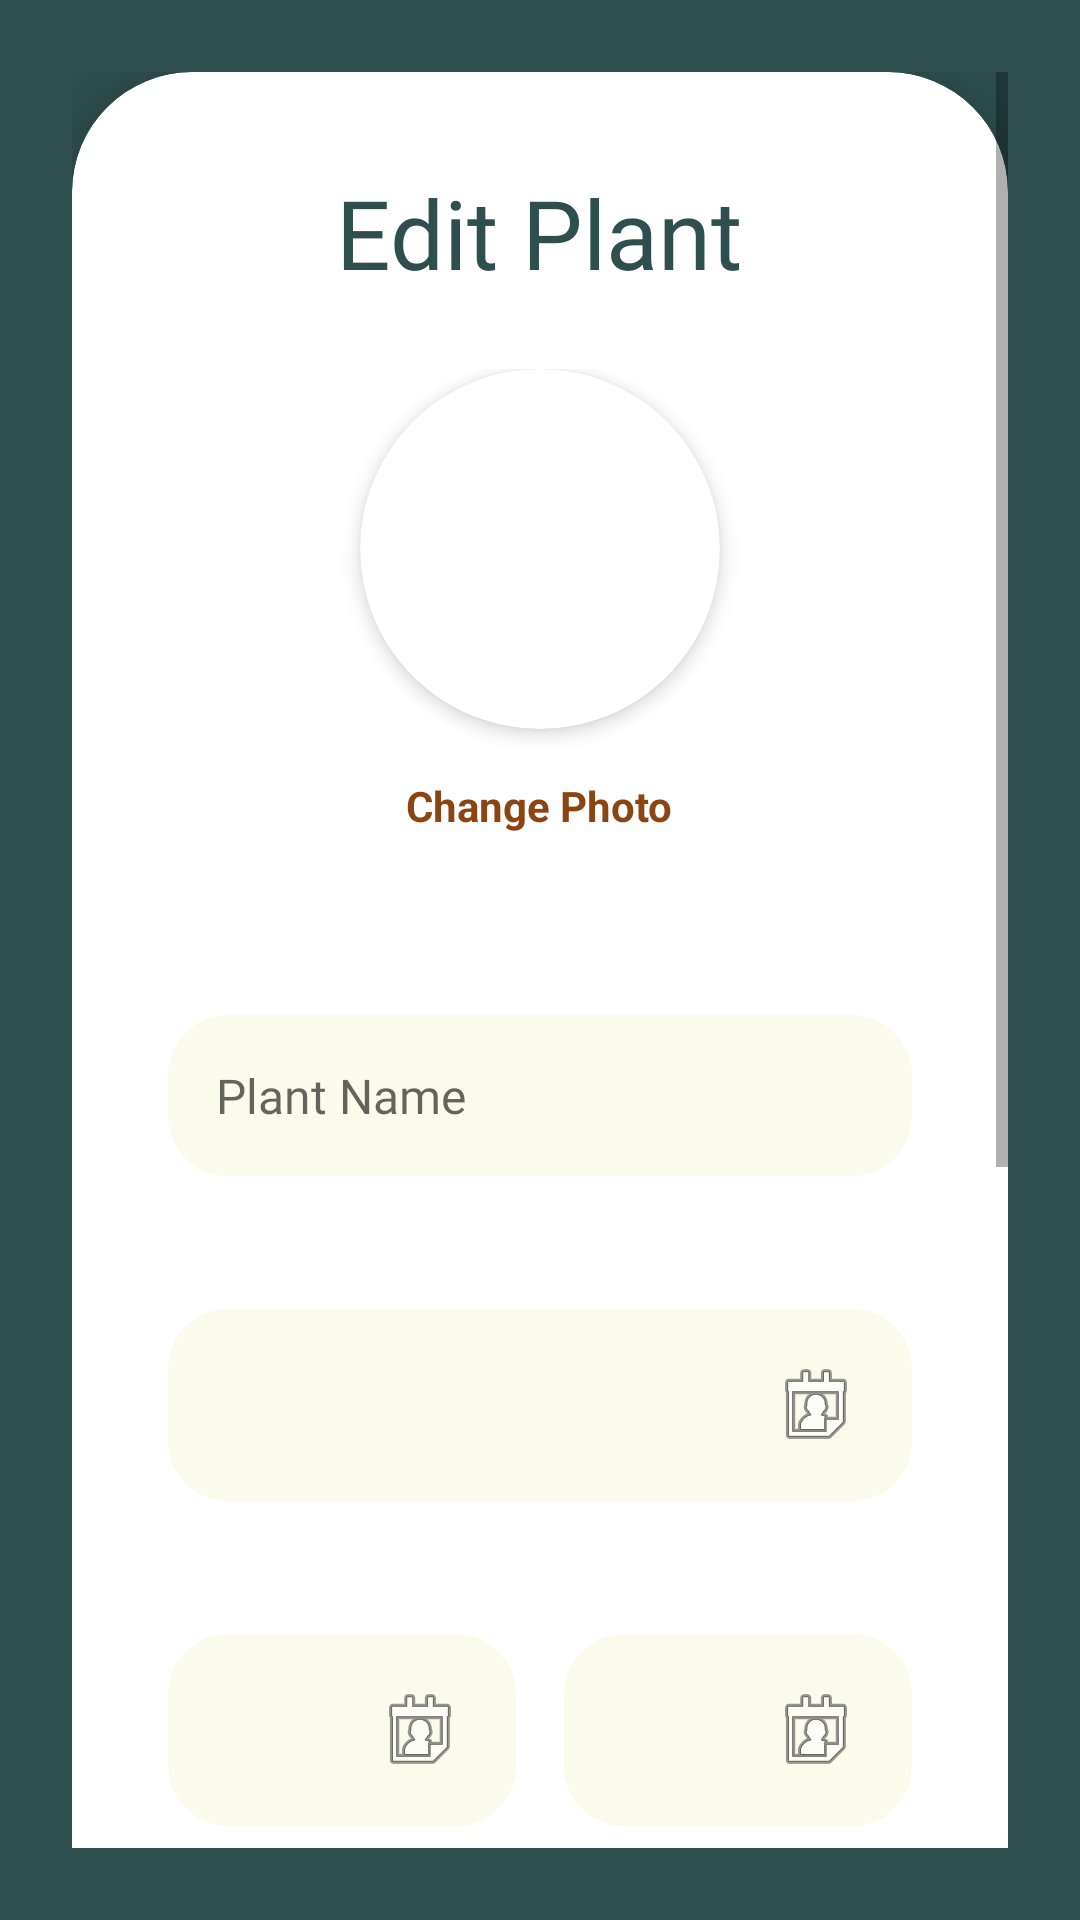

This screen was rendered from an Android layout file. Write that file and the resources it references.
<!-- AndroidManifest.xml: application theme Theme.Sproutify -->
<!-- res/layout/activity_edit_plant.xml -->
<?xml version="1.0" encoding="utf-8"?>
<androidx.constraintlayout.widget.ConstraintLayout xmlns:android="http://schemas.android.com/apk/res/android"
    xmlns:app="http://schemas.android.com/apk/res-auto"
    android:layout_width="match_parent"
    android:layout_height="match_parent"
    android:background="@color/sprout_dark">

    <ScrollView
        android:layout_width="match_parent"
        android:layout_height="match_parent"
        android:fillViewport="true"
        android:padding="24dp">

        <LinearLayout
            android:layout_width="match_parent"
            android:layout_height="wrap_content"
            android:gravity="center">

            <androidx.cardview.widget.CardView
                android:layout_width="match_parent"
                android:layout_height="wrap_content"
                app:cardBackgroundColor="@color/white"
                app:cardCornerRadius="40dp"
                app:cardElevation="10dp">

                <LinearLayout
                    android:layout_width="match_parent"
                    android:layout_height="wrap_content"
                    android:orientation="vertical"
                    android:padding="32dp">

                    <RelativeLayout
                        android:layout_width="match_parent"
                        android:layout_height="wrap_content"
                        android:layout_marginBottom="24dp">

                        <ImageButton
                            android:id="@+id/btnBackEdit"
                            android:layout_width="wrap_content"
                            android:layout_height="wrap_content"
                            android:src="@drawable/ic_arrow_back"
                            android:background="?attr/selectableItemBackgroundBorderless"
                            app:tint="#BDBDBD"
                            android:layout_centerVertical="true"/>

                        <TextView
                            android:layout_width="wrap_content"
                            android:layout_height="wrap_content"
                            android:text="Edit Plant"
                            android:fontFamily="@font/chewy"
                            android:textSize="32sp"
                            android:textColor="@color/sprout_dark"
                            android:layout_centerInParent="true"/>
                    </RelativeLayout>

                    <LinearLayout
                        android:layout_width="match_parent"
                        android:layout_height="wrap_content"
                        android:orientation="vertical"
                        android:gravity="center"
                        android:layout_marginBottom="24dp">

                        <androidx.cardview.widget.CardView
                            android:layout_width="120dp"
                            android:layout_height="120dp"
                            app:cardCornerRadius="60dp"
                            app:cardElevation="4dp">
                            <ImageView
                                android:id="@+id/imgEditPlant"
                                android:layout_width="match_parent"
                                android:layout_height="match_parent"
                                android:scaleType="centerCrop"
                                android:src="@drawable/ic_launcher_background"/>
                        </androidx.cardview.widget.CardView>

                        <TextView
                            android:id="@+id/btnChangePhoto"
                            android:layout_width="wrap_content"
                            android:layout_height="wrap_content"
                            android:text="Change Photo"
                            android:textColor="@color/sprout_brown"
                            android:textStyle="bold"
                            android:padding="8dp"
                            android:layout_marginTop="8dp"/>
                    </LinearLayout>

                    <TextView android:layout_width="wrap_content" android:layout_height="wrap_content"  text="Plant Name" style="@style/LabelText"/>
                    <EditText
                        android:id="@+id/etEditName"
                        style="@style/InputField"
                        android:hint="Plant Name"/>

                    <Space android:layout_width="match_parent" android:layout_height="16dp"/>

                    <TextView android:layout_width="wrap_content" android:layout_height="wrap_content"  text="Date Planted" style="@style/LabelText"/>
                    <EditText
                        android:id="@+id/etEditDate"
                        style="@style/InputField"
                        android:focusable="false"
                        android:drawableEnd="@android:drawable/ic_menu_my_calendar"/>

                    <Space android:layout_width="match_parent" android:layout_height="16dp"/>

                    <LinearLayout
                        android:layout_width="match_parent"
                        android:layout_height="wrap_content"
                        android:orientation="horizontal">

                        <LinearLayout
                            android:layout_width="0dp"
                            android:layout_height="wrap_content"
                            android:layout_weight="1"
                            android:orientation="vertical"
                            android:layout_marginEnd="8dp">
                            <TextView android:layout_width="wrap_content" android:layout_height="wrap_content"  text="Last Watered" style="@style/LabelText"/>
                            <EditText
                                android:id="@+id/etEditWater"
                                style="@style/InputField"
                                android:focusable="false"
                                android:drawableEnd="@android:drawable/ic_menu_my_calendar"/>
                        </LinearLayout>

                        <LinearLayout
                            android:layout_width="0dp"
                            android:layout_height="wrap_content"
                            android:layout_weight="1"
                            android:orientation="vertical"
                            android:layout_marginStart="8dp">
                            <TextView android:layout_width="wrap_content" android:layout_height="wrap_content"  text="Last Fertilized" style="@style/LabelText"/>
                            <EditText
                                android:id="@+id/etEditFert"
                                style="@style/InputField"
                                android:focusable="false"
                                android:drawableEnd="@android:drawable/ic_menu_my_calendar"/>
                        </LinearLayout>
                    </LinearLayout>

                    <Space android:layout_width="match_parent" android:layout_height="16dp"/>

                    <TextView android:layout_width="wrap_content" android:layout_height="wrap_content"  text="Height (cm)" style="@style/LabelText"/>
                    <EditText
                        android:id="@+id/etEditHeight"
                        style="@style/InputField"
                        android:inputType="numberDecimal"/>

                    <Space android:layout_width="match_parent" android:layout_height="16dp"/>

                    <TextView android:layout_width="wrap_content" android:layout_height="wrap_content"  text="Notes" style="@style/LabelText"/>
                    <EditText
                        android:id="@+id/etEditNotes"
                        style="@style/InputField"
                        android:minLines="3"
                        android:gravity="top"/>

                    <View
                        android:layout_width="match_parent"
                        android:layout_height="1dp"
                        android:background="#EEEEEE"
                        android:layout_marginTop="24dp"
                        android:layout_marginBottom="16dp"/>

                    <TextView
                        android:layout_width="wrap_content"
                        android:layout_height="wrap_content"
                        android:text="Manage Diary Entries"
                        android:fontFamily="@font/chewy"
                        android:textSize="20sp"
                        android:textColor="@color/sprout_dark"
                        android:layout_marginBottom="8dp"/>

                    <androidx.recyclerview.widget.RecyclerView
                        android:id="@+id/rvEditDiary"
                        android:layout_width="match_parent"
                        android:layout_height="wrap_content"
                        android:nestedScrollingEnabled="false"/>

                    <Space android:layout_width="match_parent" android:layout_height="32dp"/>

                    <androidx.appcompat.widget.AppCompatButton
                        android:id="@+id/btnUpdatePlant"
                        android:layout_width="match_parent"
                        android:layout_height="55dp"
                        android:text="Save Changes"
                        android:background="@drawable/btn_register_bg"
                        android:backgroundTint="@color/sprout_dark"
                        android:fontFamily="@font/fredoka"
                        android:textStyle="bold"
                        android:textSize="20sp"
                        android:textAllCaps="false"
                        android:textColor="@color/white"/>

                </LinearLayout>
            </androidx.cardview.widget.CardView>
        </LinearLayout>
    </ScrollView>
</androidx.constraintlayout.widget.ConstraintLayout>
<!-- resources referenced by this layout -->
<resources>
  <color name="sprout_brown">#8B4513</color>
  <color name="sprout_dark">#2F4F4F</color>
  <color name="white">#FFFFFF</color>
  <!-- drawable btn_register_bg (drawable) -->
  <?xml version="1.0" encoding="utf-8"?>
  <shape xmlns:android="http://schemas.android.com/apk/res/android" android:shape="rectangle">
      <solid android:color="@color/sprout_yellow"/>
      <corners android:radius="50dp"/>
  </shape>
  <style name="InputField">
          <item name="android:layout_width">match_parent</item>
          <item name="android:layout_height">wrap_content</item>
          <item name="android:background">@drawable/bg_input_field</item>
          <item name="android:fontFamily">@font/fredoka</item>
          <item name="android:textSize">16sp</item>
          <item name="android:textColor">@color/black</item>
          <item name="android:padding">16dp</item>
      </style>
  <style name="LabelText">
          <item name="android:layout_width">wrap_content</item>
          <item name="android:layout_height">wrap_content</item>
          <item name="android:fontFamily">@font/fredoka</item>
          <item name="android:textSize">18sp</item>
          <item name="android:textStyle">bold</item>
          <item name="android:textColor">@color/sprout_dark</item>
          <item name="android:layout_marginStart">8dp</item>
          <item name="android:layout_marginBottom">4dp</item>
      </style>
  <style name="Theme.Sproutify" parent="Theme.MaterialComponents.DayNight.NoActionBar">
          <item name="colorPrimary">@color/sprout_dark</item>
          <item name="colorPrimaryVariant">@color/sprout_light</item>
          <item name="colorOnPrimary">@color/white</item>
          <item name="android:statusBarColor">?attr/colorPrimaryVariant</item>
      </style>
  <color name="sprout_yellow">#FDE047</color>
  <!-- drawable bg_input_field (drawable) -->
  <?xml version="1.0" encoding="utf-8"?>
  <shape xmlns:android="http://schemas.android.com/apk/res/android">
      <solid android:color="#80F5F5DC"/> <corners android:radius="20dp"/>
  </shape>
  <color name="black">#000000</color>
  <color name="sprout_light">#8FBC8F</color>
</resources>
